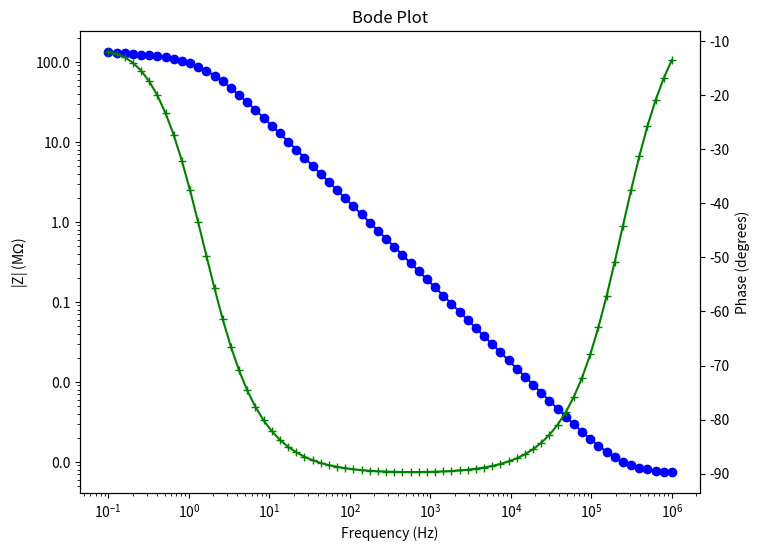
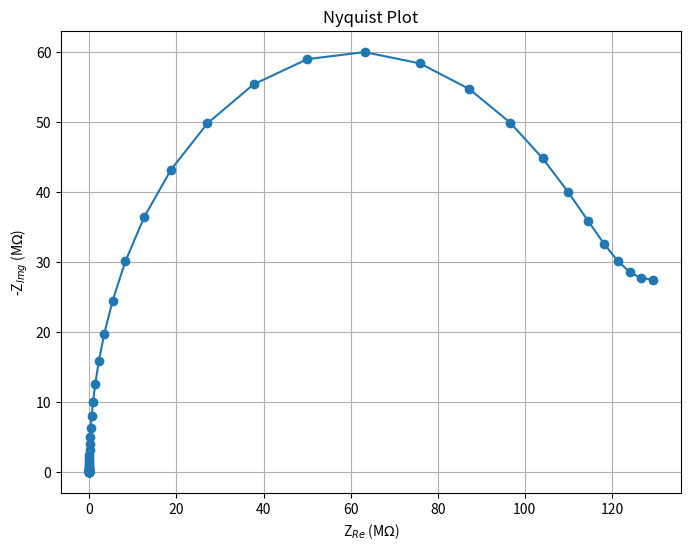

Reproduce these figures in Python, in order.
import numpy as np
import matplotlib.pyplot as plt
import matplotlib.ticker as ticker

R_s = 723.7466075     # Electrolyte resistance
R_ct = 2 * 57.5e6     # Charge transfer resistance
C_dl = 9.211327e-10   # Double-layer capacitance
A_w = 20e6            # Warburg impedance coefficient

frequencies = np.logspace(6, -1, num=70)

# Mathematical Formalism
def impedance(f, R_s, R_ct, C_dl, A_w):
    Z_w = A_w / np.sqrt(1j * 2 * np.pi * f)  # Warburg impedance
    Z_series = R_ct + Z_w                    # Series combination of R_ct and Z_w
    Z_C = 1j * 2 * np.pi * f * C_dl          # Capacitor Impedance
    Z_parallel = 1 / ((Z_series ** -1) + Z_C)    # Parallel combination with capacitance
    Z_total = R_s + Z_parallel               # Series combination of R_s and parallel part
    return Z_total

real_values = []
imaginary_values = []
impedance_values = []
phase_values = []

for f in frequencies:
    Z = impedance(f, R_s, R_ct, C_dl, A_w)
    real_values.append(np.real(Z))
    imaginary_values.append(np.imag(Z))
    impedance_values.append(np.abs(Z))
    phase_values.append(np.angle(Z, deg=True))

f_1khz = 1000
Z_1khz = impedance(f_1khz, R_s, R_ct, C_dl, A_w)

print(f"Impedance at 1 kHz: {Z_1khz} Ohms, |Z| = {np.abs(Z_1khz)} Ohms, Phase = {np.angle(Z_1khz, deg=True)} degrees")

fig, ax1 = plt.subplots(figsize=(8, 6))
ax1.loglog(frequencies, np.array(impedance_values) * 1e-6, marker='o', color='blue')
ax1.set_xlabel('Frequency (Hz)')
ax1.set_ylabel('|Z| (M$\Omega$)', color='black')
ax1.tick_params(axis='y', labelcolor='black')
ax1.yaxis.set_major_formatter(ticker.FuncFormatter(lambda y, _: '{:.1f}'.format(y)))

ax2 = ax1.twinx()
ax2.semilogx(frequencies, phase_values, marker='+', color='green')
ax2.set_ylabel('Phase (degrees)', color='black')
ax2.tick_params(axis='y', labelcolor='black')

plt.title("Bode Plot")
plt.show()

plt.figure(figsize=(8, 6))
plt.plot(np.array(real_values) * 1e-6, -np.array(imaginary_values) * 1e-6, marker='o')
plt.title("Nyquist Plot")
plt.xlabel("Z$_{Re}$ (M$\Omega$)")
plt.ylabel("-Z$_{Img}$ (M$\Omega$)")
plt.grid(True)
plt.show()
